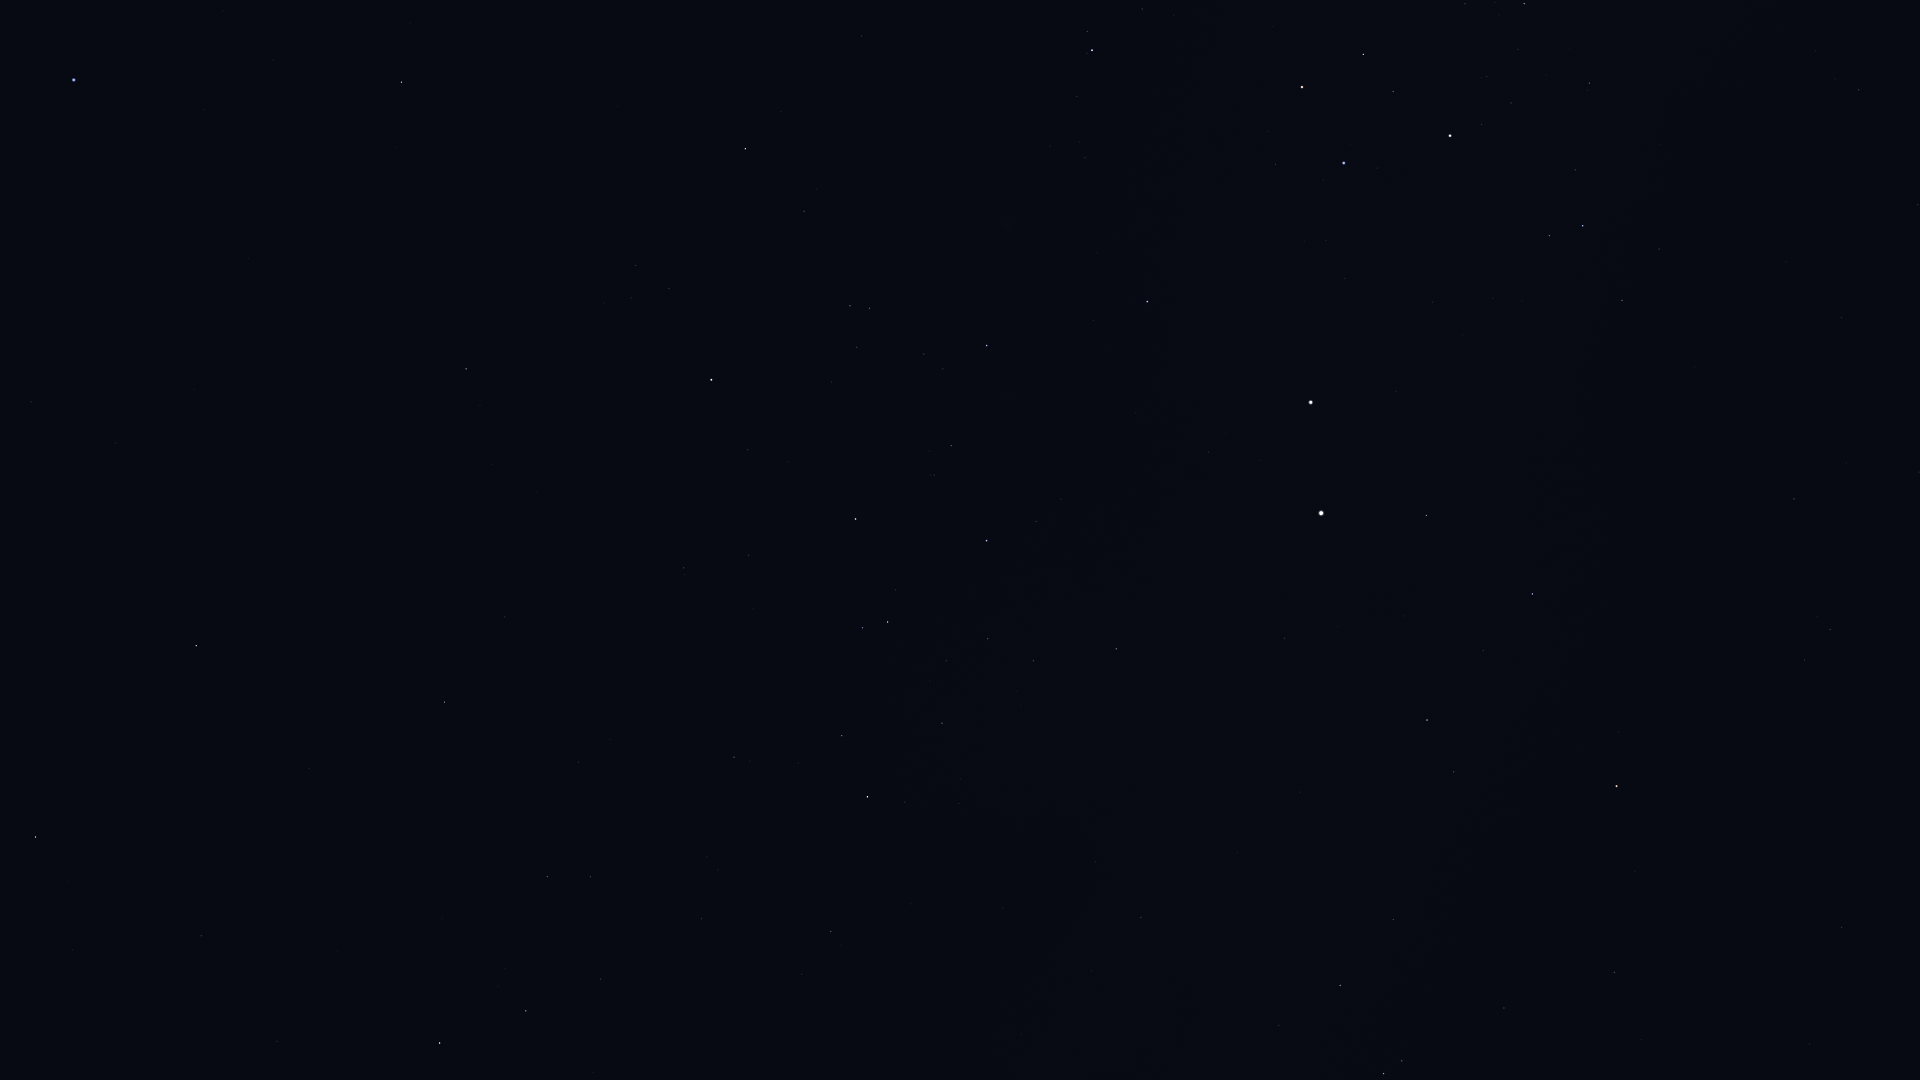

Data behind this chart, as committed beside it:
Star_ID, Name, X, Y
51839, HIP 51839, 1918, 205
56561, HIP 56561, 1524, 4
57363, HIP 57363, 1589, 83
59747, Imai, 1363, 54
60000, HIP 60000, 1841, 318
60260, Ginan, 1393, 91
60644, Tupã, 1473, 144
60718, Acrux, 1450, 136
60823, HIP 60823, 1142, 9
61084, Gacrux, 1302, 87
61199, HIP 61199, 1659, 249
61585, HIP 61585, 1583, 226
62322, HIP 62322, 1550, 236
62434, Mimosa, 1344, 163
64166, HIP 64166, 410, 22
64962, HIP 64962, 402, 82
65109, HIP 65109, 745, 149
65474, Spica, 74, 80
65936, HIP 65936, 804, 211
66047, Dofida, 998, 248
66657, HIP 66657, 1147, 301
67464, HIP 67464, 850, 306
67472, HIP 67472, 869, 308
68282, HIP 68282, 924, 354
68702, Hadar, 1311, 402
68895, HIP 68895, 466, 369
68933, Menkent, 711, 380
69415, HIP 69415, 480, 406
69427, Kang, 31, 402
69974, Khambalia, 116, 443
70306, HIP 70306, 492, 464
70576, HIP 70576, 934, 475
70638, HIP 70638, 1919, 472
71352, HIP 71352, 856, 519
71536, HIP 71536, 1036, 521
71681, Toliman, 1321, 513
71683, Rigil Kentaurus, 1321, 513
71860, HIP 71860, 987, 541
71908, HIP 71908, 1426, 515
72370, HIP 72370, 1794, 499
72571, HIP 72571, 505, 617
72622, Zubenelgenubi, 196, 645
73714, Brachium, 444, 702
74395, HIP 74395, 1116, 649
74785, Zubeneschamali, 35, 837
74824, HIP 74824, 1285, 638
74946, HIP 74946, 1532, 594
75141, HIP 75141, 842, 736
75177, HIP 75177, 734, 757
75323, HIP 75323, 1301, 654
76297, HIP 76297, 867, 797
76333, Zubenelhakrabi, 201, 936
76351, Karaka, 1835, 550
76552, HIP 76552, 905, 802
77634, HIP 77634, 701, 919
77853, HIP 77853, 277, 1041
77952, HIP 77952, 1427, 720
78104, Iklil, 600, 979
78265, Fang, 526, 1011
78384, HIP 78384, 831, 931
... 18 more rows
